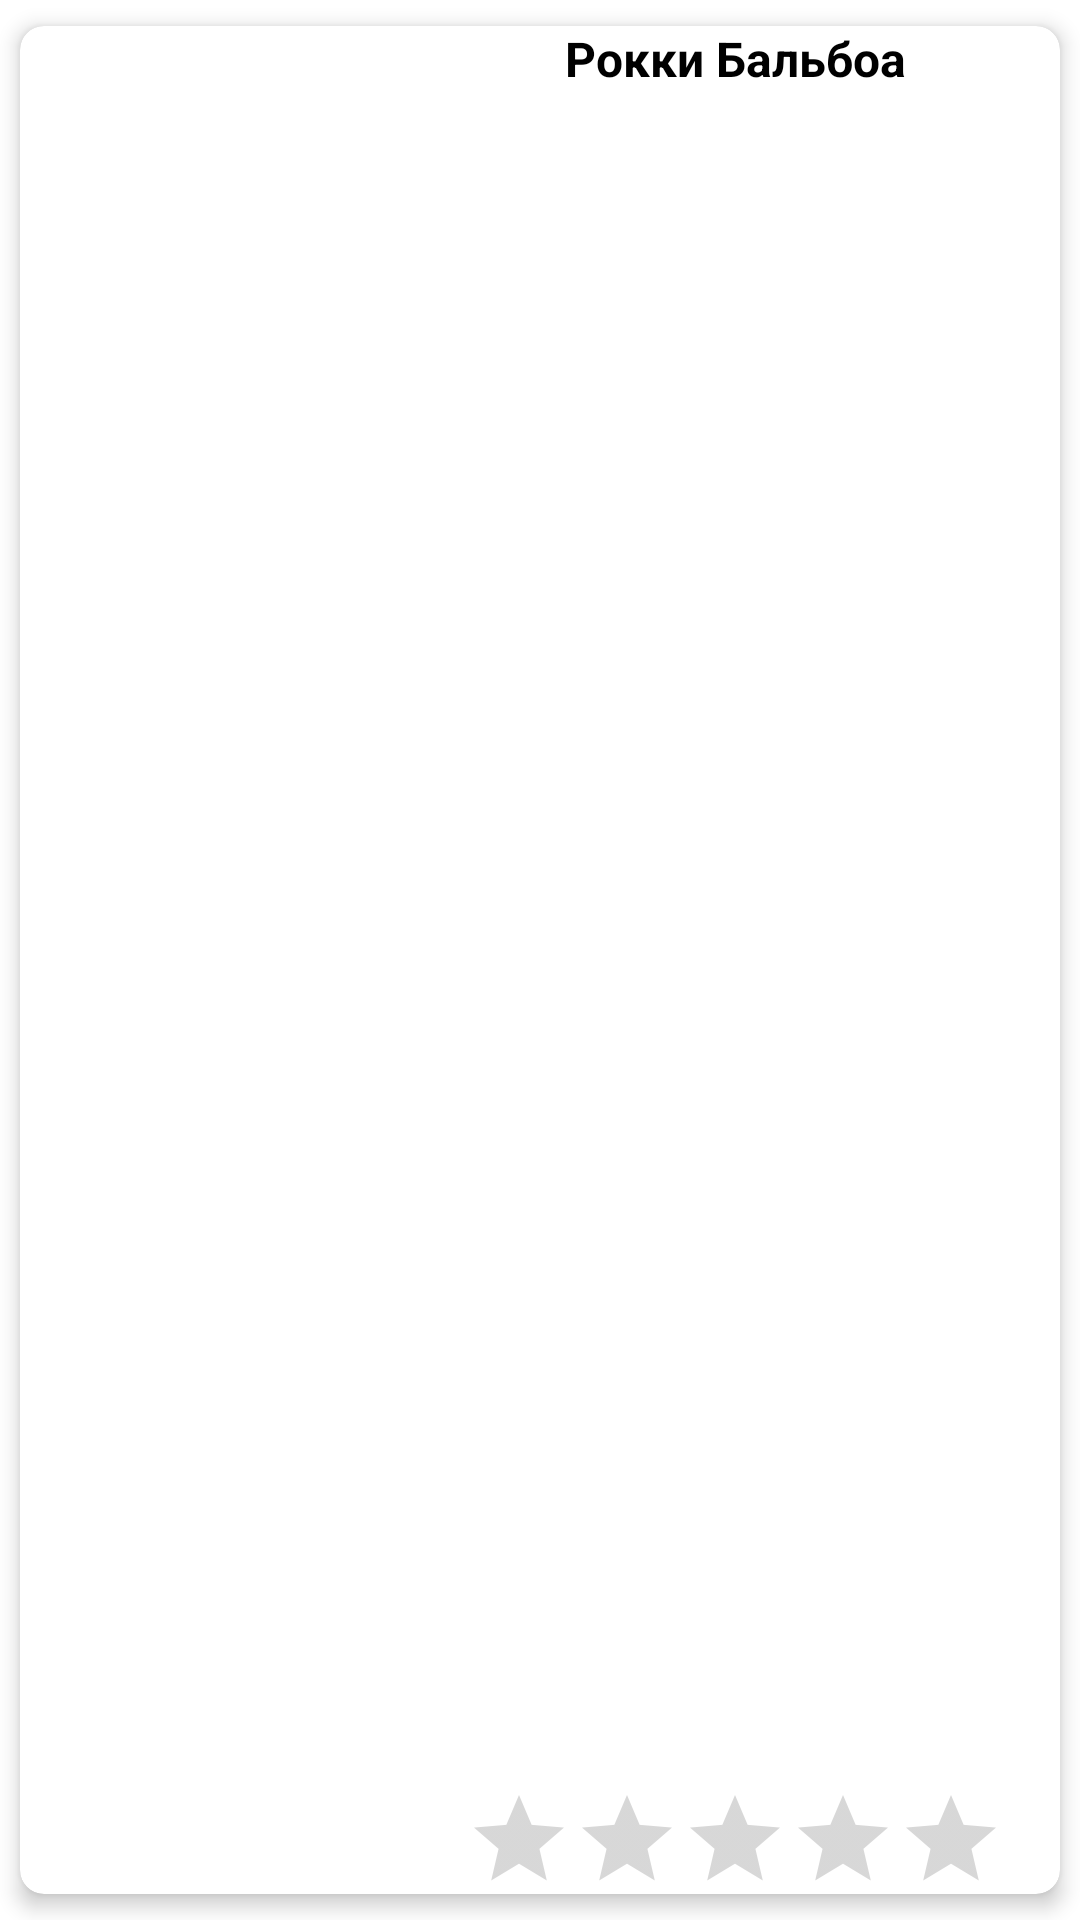

Layout XML and referenced resources for this Android screen:
<!-- AndroidManifest.xml: application theme Theme.Movie_poster -->
<!-- res/layout/searching_poster_item.xml -->
<?xml version="1.0" encoding="utf-8"?>
<androidx.cardview.widget.CardView xmlns:android="http://schemas.android.com/apk/res/android"
    xmlns:app="http://schemas.android.com/apk/res-auto"
    android:layout_width="match_parent"
    android:layout_height="200dp"
    app:cardCornerRadius="8dp"
    app:cardElevation="4dp"
    app:cardUseCompatPadding="true">

    <androidx.constraintlayout.widget.ConstraintLayout
        android:layout_width="match_parent"
        android:layout_height="match_parent">

        <ImageView
            android:id="@+id/iv_search_poster_image"
            android:layout_width="130dp"
            android:layout_height="180dp"
            android:contentDescription="@string/poster_image"
            app:layout_constraintStart_toStartOf="parent"
            app:layout_constraintTop_toTopOf="parent" />

        <TextView
            android:id="@+id/tv_search_poster_title"
            android:layout_width="250dp"
            android:layout_height="wrap_content"
            android:text="@string/et_poster_title"
            android:textColor="@color/black"
            android:textSize="16sp"
            android:textStyle="bold"
            android:textAlignment="center"
            app:layout_constraintEnd_toEndOf="parent"
            app:layout_constraintStart_toEndOf="@+id/iv_search_poster_image"
            app:layout_constraintTop_toTopOf="parent" />

        <RatingBar
            android:id="@+id/rating_bar"
            style="@style/Widget.AppCompat.RatingBar.Indicator"
            android:layout_width="wrap_content"
            android:layout_height="wrap_content"
            android:stepSize="0.1"
            app:layout_constraintBottom_toBottomOf="parent"
            app:layout_constraintEnd_toEndOf="parent"
            app:layout_constraintStart_toEndOf="@+id/iv_search_poster_image" />

    </androidx.constraintlayout.widget.ConstraintLayout>

</androidx.cardview.widget.CardView>
<!-- resources referenced by this layout -->
<resources>
  <color name="black">#000000</color>
  <string name="et_poster_title">Рокки Бальбоа</string>
  <string name="poster_image">poster_image</string>
  <style name="Theme.Movie_poster" parent="Theme.MaterialComponents.DayNight.DarkActionBar">
          
          <item name="colorPrimary">@color/purple_500</item>
          <item name="colorPrimaryVariant">@color/purple_700</item>
          <item name="colorOnPrimary">@color/white</item>
          
          <item name="colorSecondary">@color/teal_200</item>
          <item name="colorSecondaryVariant">@color/teal_700</item>
          <item name="colorOnSecondary">@color/black</item>
          
          <item name="android:statusBarColor" tools:targetApi="l">?attr/colorPrimaryVariant</item>
          
      </style>
  <color name="purple_500">#FF6200EE</color>
  <color name="purple_700">#FF3700B3</color>
  <color name="white">#FFFFFF</color>
  <color name="teal_200">#FF03DAC5</color>
  <color name="teal_700">#FF018786</color>
</resources>
